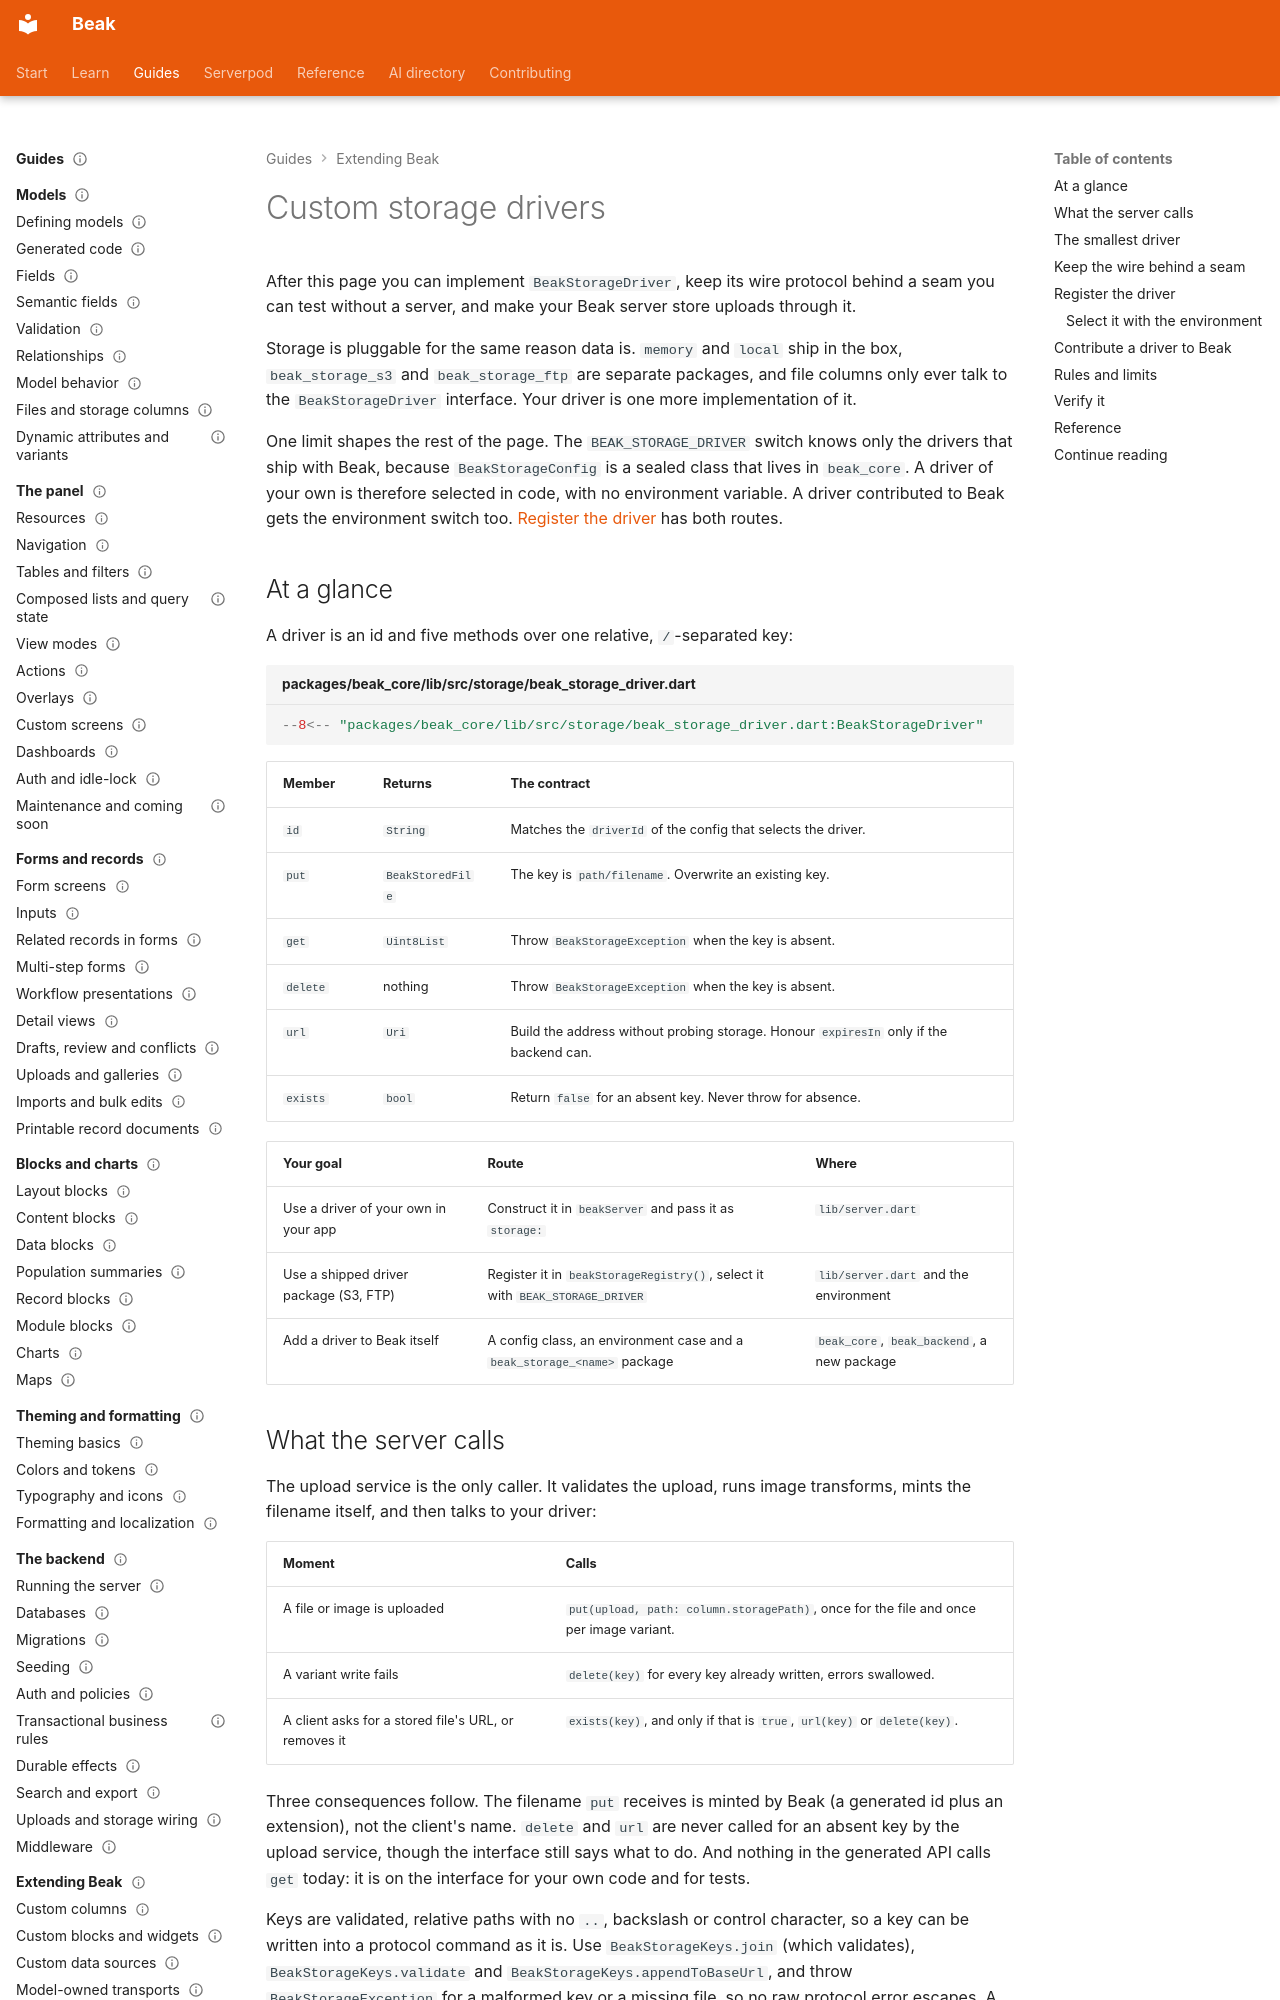

repository: SimonErich/beak · page: extending/custom-storage-drivers/index.html · generator: mkdocs

---
title: Custom storage drivers
description: Implement BeakStorageDriver, keep its wire behind a testable seam like the S3 and FTP drivers, and make your server use it.
type: guide
audience: [expert, contributor]
status: stable
---

# Custom storage drivers

After this page you can implement `BeakStorageDriver`, keep its wire protocol behind a seam you can test without a server, and make your Beak server store uploads through it.

Storage is pluggable for the same reason data is. `memory` and `local` ship in the box, `beak_storage_s3` and `beak_storage_ftp` are separate packages, and file columns only ever talk to the `BeakStorageDriver` interface. Your driver is one more implementation of it.

One limit shapes the rest of the page. The `BEAK_STORAGE_DRIVER` switch knows only the drivers that ship with Beak, because `BeakStorageConfig` is a sealed class that lives in `beak_core`. A driver of your own is therefore selected in code, with no environment variable. A driver contributed to Beak gets the environment switch too. [Register the driver](#register-the-driver) has both routes.

## At a glance

A driver is an id and five methods over one relative, `/`-separated key:

```dart title="packages/beak_core/lib/src/storage/beak_storage_driver.dart"
--8<-- "packages/beak_core/lib/src/storage/beak_storage_driver.dart:BeakStorageDriver"
```

| Member | Returns | The contract |
| --- | --- | --- |
| `id` | `String` | Matches the `driverId` of the config that selects the driver. |
| `put` | `BeakStoredFile` | The key is `path/filename`. Overwrite an existing key. |
| `get` | `Uint8List` | Throw `BeakStorageException` when the key is absent. |
| `delete` | nothing | Throw `BeakStorageException` when the key is absent. |
| `url` | `Uri` | Build the address without probing storage. Honour `expiresIn` only if the backend can. |
| `exists` | `bool` | Return `false` for an absent key. Never throw for absence. |

| Your goal | Route | Where |
| --- | --- | --- |
| Use a driver of your own in your app | Construct it in `beakServer` and pass it as `storage:` | `lib/server.dart` |
| Use a shipped driver package (S3, FTP) | Register it in `beakStorageRegistry()`, select it with `BEAK_STORAGE_DRIVER` | `lib/server.dart` and the environment |
| Add a driver to Beak itself | A config class, an environment case and a `beak_storage_<name>` package | `beak_core`, `beak_backend`, a new package |
